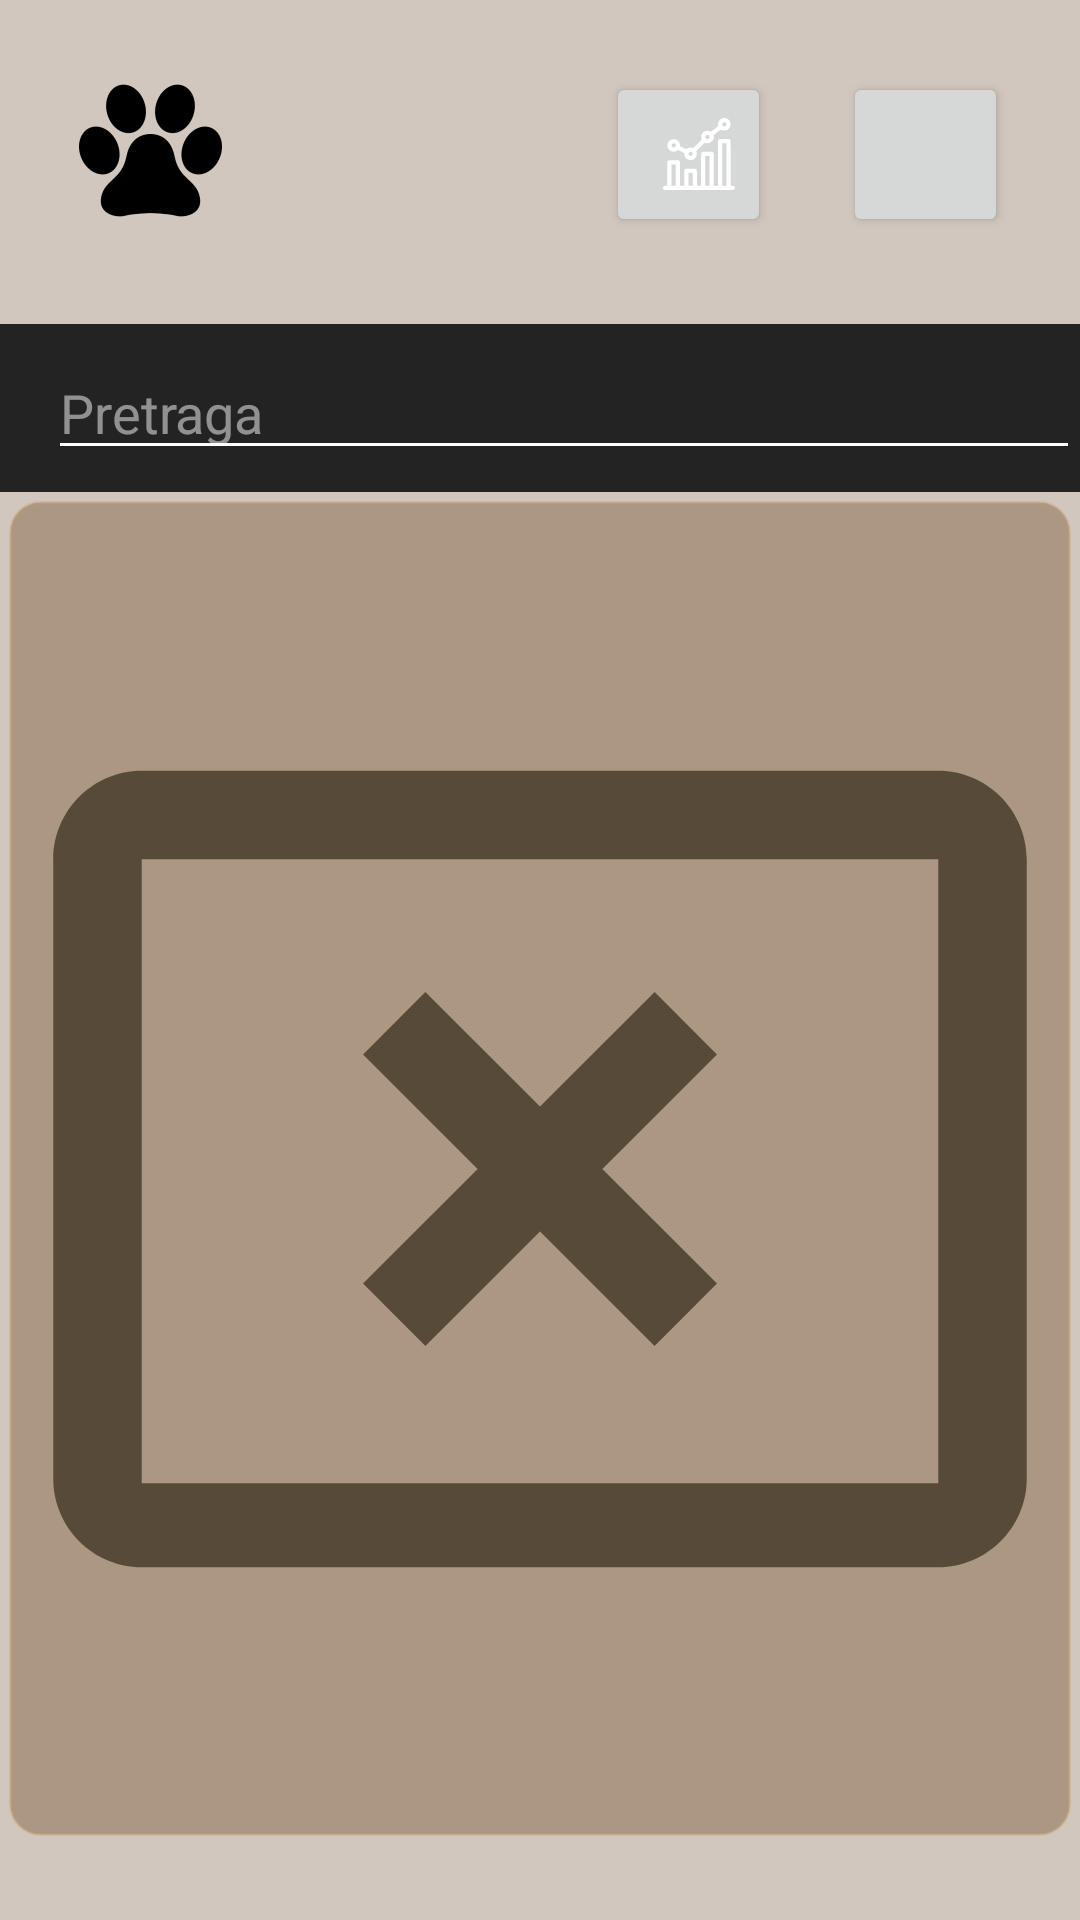

Produce the Android XML layout that renders to this screen, including the resource entries it uses.
<!-- AndroidManifest.xml: application theme Theme.Azil -->
<!-- res/layout/activity_main.xml -->
<?xml version="1.0" encoding="utf-8"?>
<androidx.constraintlayout.widget.ConstraintLayout xmlns:android="http://schemas.android.com/apk/res/android"
    xmlns:app="http://schemas.android.com/apk/res-auto"
    xmlns:tools="http://schemas.android.com/tools"
    android:layout_width="match_parent"
    android:layout_height="match_parent"
    android:background="#E8CDC2B9"
    tools:context=".Activities.MainActivity">

    <Button
        android:id="@+id/btnLogin"
        android:layout_width="55dp"
        android:layout_height="55dp"
        android:layout_marginTop="24dp"
        android:layout_marginEnd="24dp"
        android:layout_marginBottom="29dp"
        android:drawableEnd="@drawable/ic_login"
        app:layout_constraintBottom_toTopOf="@+id/toolbar"
        app:layout_constraintEnd_toEndOf="parent"
        app:layout_constraintTop_toTopOf="parent" />

    <Button
        android:id="@+id/btnStats"
        android:layout_width="55dp"
        android:layout_height="55dp"
        android:layout_marginTop="24dp"
        android:layout_marginEnd="24dp"
        android:layout_marginBottom="29dp"
        android:drawableEnd="@drawable/ic_statistics"
        android:drawableTint="@color/white"
        app:layout_constraintBottom_toTopOf="@+id/toolbar"
        app:layout_constraintEnd_toStartOf="@id/btnLogin"
        app:layout_constraintTop_toTopOf="parent" />

    <ImageButton
        android:layout_width="100dp"
        android:layout_height="100dp"
        android:backgroundTint="@android:color/transparent"
        android:onClick="imageButtonPaw"
        android:src="@mipmap/ic_paw_foreground"
        app:layout_constraintBottom_toTopOf="@+id/toolbar"
        app:layout_constraintStart_toStartOf="parent"
        app:layout_constraintTop_toTopOf="parent"
        app:layout_constraintVertical_bias="0.0" />

    <androidx.appcompat.widget.Toolbar
        android:id="@+id/toolbar"
        android:layout_width="match_parent"
        android:layout_height="wrap_content"
        android:background="?attr/colorPrimary"
        android:minHeight="?attr/actionBarSize"
        android:theme="?attr/actionBarTheme"
        app:layout_constraintBottom_toTopOf="@+id/relativeLayoutMain"
        app:layout_constraintEnd_toEndOf="parent"
        app:layout_constraintStart_toStartOf="parent">

        <ImageView
            android:layout_width="wrap_content"
            android:layout_height="wrap_content"
            android:src="@drawable/ic_search_white" />

        <EditText
            android:id="@+id/search_main"
            android:layout_width="match_parent"
            android:layout_height="match_parent"
            android:hint="@string/helper_search"/>
    </androidx.appcompat.widget.Toolbar>

    <RelativeLayout
        android:id="@+id/relativeLayoutMain"
        android:layout_width="match_parent"
        android:layout_height="445dp"
        android:layout_margin="3dp"
        app:layout_constraintEnd_toEndOf="parent"
        app:layout_constraintHorizontal_bias="1.0"
        app:layout_constraintStart_toStartOf="parent"
        app:layout_constraintTop_toBottomOf="@+id/toolbar">

        <ImageView
            android:id="@+id/ivNoResult"
            android:layout_width="match_parent"
            android:layout_gravity="center"
            android:layout_height="match_parent"
            android:src="@drawable/ic_no_result" />

        <ScrollView
            android:id="@+id/scrollView"
            android:layout_width="match_parent"
            android:layout_height="match_parent"
            android:fillViewport="true"
            android:orientation="vertical"
            android:scrollbars="vertical"
            app:layout_constraintEnd_toEndOf="parent"
            app:layout_constraintStart_toStartOf="parent">

            <LinearLayout
                android:id="@+id/linearLayout"
                android:layout_width="match_parent"
                android:layout_height="wrap_content"
                android:background="@drawable/layout_bg"
                android:orientation="vertical"
                app:layout_constraintBottom_toBottomOf="parent"
                app:layout_constraintEnd_toEndOf="parent"
                app:layout_constraintStart_toStartOf="parent">

                <androidx.recyclerview.widget.RecyclerView
                    tools:listitem="@layout/shelter_item"
                    android:id="@+id/rvMain"
                    android:layout_width="match_parent"
                    android:layout_height="match_parent" />
            </LinearLayout>
        </ScrollView>
    </RelativeLayout>

</androidx.constraintlayout.widget.ConstraintLayout>
<!-- res/layout/shelter_item.xml (included above) -->
<?xml version="1.0" encoding="utf-8"?>
<LinearLayout xmlns:android="http://schemas.android.com/apk/res/android"
    android:orientation="vertical"
    android:layout_width="match_parent"
    android:layout_height="wrap_content"
    android:padding="10dp"
    android:layout_centerVertical="true"
    android:background="@drawable/textlines">

    <TextView
        android:id="@+id/tvNaziv"
        android:layout_width="wrap_content"
        android:layout_height="wrap_content"
        android:layout_weight="1"
        android:text="@string/holder_Naziv"
        android:textSize="20sp"
        android:textColor="#222222"/>

    <LinearLayout
        android:layout_width="match_parent"
        android:layout_height="match_parent"
        android:layout_weight="1"
        android:orientation="horizontal" >

        <TextView
            android:id="@+id/tvAdresa"
            android:layout_width="wrap_content"
            android:layout_height="wrap_content"
            android:layout_weight="1"
            android:text="@string/holder_Adresa"
            android:textColor="#2E2E2E" />

        <TextView
            android:id="@+id/tvGrad"
            android:layout_width="wrap_content"
            android:layout_height="wrap_content"
            android:layout_weight="1"
            android:text="@string/holder_Grad"
            android:textAlignment="textEnd"
            android:textColor="#393939" />
    </LinearLayout>

</LinearLayout>
<!-- resources referenced by this layout -->
<resources>
  <color name="white">#FFFFFFFF</color>
  <!-- drawable ic_no_result (drawable) -->
  <vector android:height="24dp" android:tint="#3C3C3C"
      android:viewportHeight="24" android:viewportWidth="24"
      android:width="24dp" xmlns:android="http://schemas.android.com/apk/res/android">
      <path android:fillColor="@android:color/white" android:pathData="M21,19.1H3V5h18v14.1zM21,3H3c-1.1,0 -2,0.9 -2,2v14c0,1.1 0.9,2 2,2h18c1.1,0 2,-0.9 2,-2V5c0,-1.1 -0.9,-2 -2,-2z"/>
      <path android:fillColor="@android:color/white" android:pathData="M14.59,8L12,10.59 9.41,8 8,9.41 10.59,12 8,14.59 9.41,16 12,13.41 14.59,16 16,14.59 13.41,12 16,9.41z"/>
  </vector>
  <!-- drawable ic_statistics: vector/xml drawable (drawable, 2966 chars, omitted) -->
  <!-- drawable layout_bg (drawable) -->
  <?xml version="1.0" encoding="utf-8"?>
  <shape xmlns:android="http://schemas.android.com/apk/res/android">
      <solid android:color="#727C5D37"/>
      <stroke android:width="1dp" android:color="#5EC8A376" />
      <corners android:radius="10dp"/>
      <padding android:left="0dp" android:top="0dp" android:right="0dp" android:bottom="0dp" />
  </shape>
  <!-- drawable textlines (drawable) -->
  <?xml version="1.0" encoding="utf-8"?>
  <layer-list xmlns:android="http://schemas.android.com/apk/res/android">
      <item>
          <shape android:shape="rectangle">
              <corners android:radius="10dp"/>
              <solid android:color="#12B5B5B5" />
          </shape>
      </item>
  
      <item android:top="-2dp" android:right="-2dp" android:left="-2dp">
          <shape>
              <corners android:radius="10dp"/>
              <solid android:color="@android:color/transparent" />
              <stroke
                  android:dashGap="10px"
                  android:dashWidth="10px"
                  android:width="1dp"
                  android:color="#2B1800" />
          </shape>
      </item>
  </layer-list>
  <!-- mipmap ic_paw_foreground: png bitmap (mipmap-hdpi, 2006 bytes) -->
  <string name="helper_search">Pretraga</string>
  <string name="holder_Adresa">_Adresa_</string>
  <string name="holder_Grad">_Grad_</string>
  <string name="holder_Naziv">_Naziv skloništa_</string>
  <style name="Theme.Azil" parent="Theme.MaterialComponents.DayNight.DarkActionBar">
          <item name="android:windowSoftInputMode">stateHidden</item>
          
          <item name="colorPrimary">@color/grey</item>
          <item name="colorPrimaryVariant">@color/black</item>
          <item name="colorOnPrimary">@color/white</item>
          
          <item name="colorSecondary">@color/white</item>
          <item name="colorSecondaryVariant">@color/grey</item>
          <item name="colorOnSecondary">@color/black</item>
          
          <item name="android:statusBarColor" tools:targetApi="l">?attr/colorPrimaryVariant</item>
          
          <item name="windowNoTitle">true</item>
      </style>
  <color name="grey">#232323</color>
  <color name="black">#FF000000</color>
</resources>
